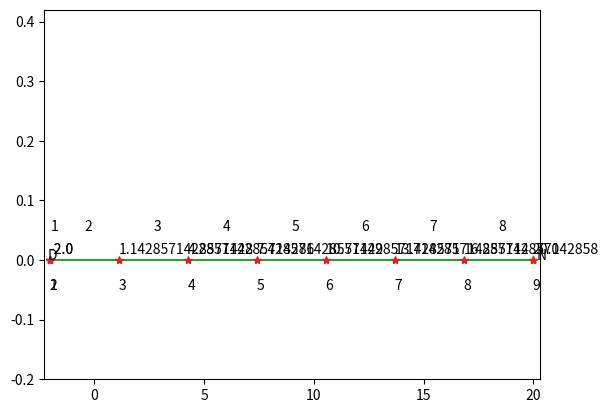

Here is the Python script that generated this plot:
import numpy as np
import matplotlib.pyplot as plt


# ----------------------------------------------------------------------------------------------------------------------
# private function
# ----------------------------------------------------------------------------------------------------------------------

def control_params(c, f):
    """
    
    :param c: constant
    :param f: constant
    :return: c, f
    """
    return c, f


def params_init(x_0, x_P, wwb_L, wwb_P, twb_L, twb_P):
    """

    x_0         =   początek przedziału
    x_0         =   koniec przedziału
    wwb_L       =   wartość warunku brzegowego lewego
    wwb_P       =   wartość warunku brzegowego prawego
    twb_L       =   typ warunku brzegowego lewego
    twb_P       =   typ warunku brzegowego prawego
    section     =   przedział obsazaru. Jego forma to lista zawierająca lewą i prawą stronę
                    np. [0, 10] - przedział od 0 do 6
    conditions  =   parametry wartości brzegowych. Jest to lista z lewym i prawym warunkiem 
                    brzegowym [wartość warunku brzegowego lewego, wartość warunku brzegowego prawego]
    types       =   lista typów warunkó brzegowych. np ["D","N"], gdzie typem lewego warunku
                    jest warunek Dirchleta, a typem prawego jest warunek Neumann'a
                      
    :param x_0: int
    :param x_P: int
    :param wwb_L: int
    :param wwb_P: int
    :param twb_L: string
    :param twb_P: string
    :return: przedział, wartości brzegowe, typy
    """

    section = np.array([x_0, x_P])
    conditions = np.array([wwb_L, wwb_P])
    types = np.array([twb_L, twb_P])

    return section, conditions, types


def geometry_definition(section, knots):
    """

    section     =   przedział obszaru w formacie [lewa strona, prawa strona]
    knosts      =   wektor numerów wezłów globalnych np. [0, 3, 4, 2]

    Funkcja liczy długość przedziału, ilość węzłów, ilość elementów i długość jednego elementu)

    :param section: numpy.ndarray
    :param knots: vector
    :return: długość przedziału, liczba węzłów, liczba elementów, długość elementów, węzły początkowe i końcowe elementów
    """
    x = section[1] - section[0]
    knots_num = len(knots)
    elem_num = knots_num - 1
    elem_length = x / elem_num
    elem_array = []
    nodes = np.array([section[0]])

    for i in range(knots_num - 1):
        elem_array.append(np.array([knots[i], knots[i + 1]]))
    for i in range(knots_num):
        nodes = np.block([nodes, i * elem_length + section[0]])

    return x, knots_num, elem_num, elem_length, elem_array, nodes


def geometry_plot(section, knots, types):
    """
    section   =   zakres poczatku i końca przedziału [początek przedzału, koniec przedziału]


    :param section: numpy.ndarray
    :param knots:
    :param types:
    :return:
    """
    plt.plot(section[0], 0, '*')
    plt.plot(section[1], 0, '*')
    plt.plot(section, [0, 0])
    plt.plot(knots, np.zeros(len(knots)), '*')

    plt.text(section[0] - 0.15, 0, types[0])
    plt.text(section[1] + 0.15, 0, types[1])

    for i in range(0, len(knots)):
        plt.text(knots[i] - 0.03, 0.01, str(knots[i]))
        plt.text(knots[i] - 0.05, -0.05, str(i + 1))

    for i in range(0, len(knots) - 1):
        print((knots[i] - knots[i + 1]) / 2)
        plt.text(knots[i] / 2 + knots[i + 1] / 2, 0.05, str(i + 1))

    plt.xlim([section[0] - 0.3, section[1] + 0.3])
    plt.ylim([-0.2, 0.42])

    plt.show()


def geometry_definition_auto(x_0, x_p, n):
    """

    :param x_0: float first element
    :param x_p: float last element
    :param n: number of knots
    :return:
    """

    return


# def genGeometricMatrix(x_0, x_p, n):
#     temp = (x_p - x_0) / (n - 1)
#     matrix = np.array([x_0])
#     i = []
#     for i in range(1, n, 1):
#         matrix = np.block([matrix, i * temp + x_0])
#     return i, matrix


# ----------------------------------------------------------------------------------------------------------------------
# end private function
# ----------------------------------------------------------------------------------------------------------------------
# ----------------------------------------------------------------------------------------------------------------------
# global variables
# ----------------------------------------------------------------------------------------------------------------------


# wezly = np.array([0, 1, 0.5, 0.75])
# elementy = np.array([[1, 3], [4, 2], [3, 4]])
#
# twb_L = "D"
# twb_P = "D"
# wwb_L = 0
# wwb_P = 1

# ----------------------------------------------------------------------------------------------------------------------
# end global variables
# ----------------------------------------------------------------------------------------------------------------------
# ----------------------------------------------------------------------------------------------------------------------
# main function
# ----------------------------------------------------------------------------------------------------------------------

if __name__ == '__main__':
    control_param = control_params(c=0, f=0)
    print(f"Parametr sterujący c: {control_param[0]}\nParametr sterujący f: {control_param[1]}\n")

    params = params_init(x_0=-2, x_P=20, wwb_L=-1, wwb_P=5, twb_L="D", twb_P="N")
    print(params)

    geometry = geometry_definition(section=params[0], knots=[1, 3, 4, 5, 6, 7, 8, 2])
    print(geometry)

    geometry_plot(section=params[0], knots=geometry[5], types=params[2])

# ----------------------------------------------------------------------------------------------------------------------
# end main function
# -----------------------
